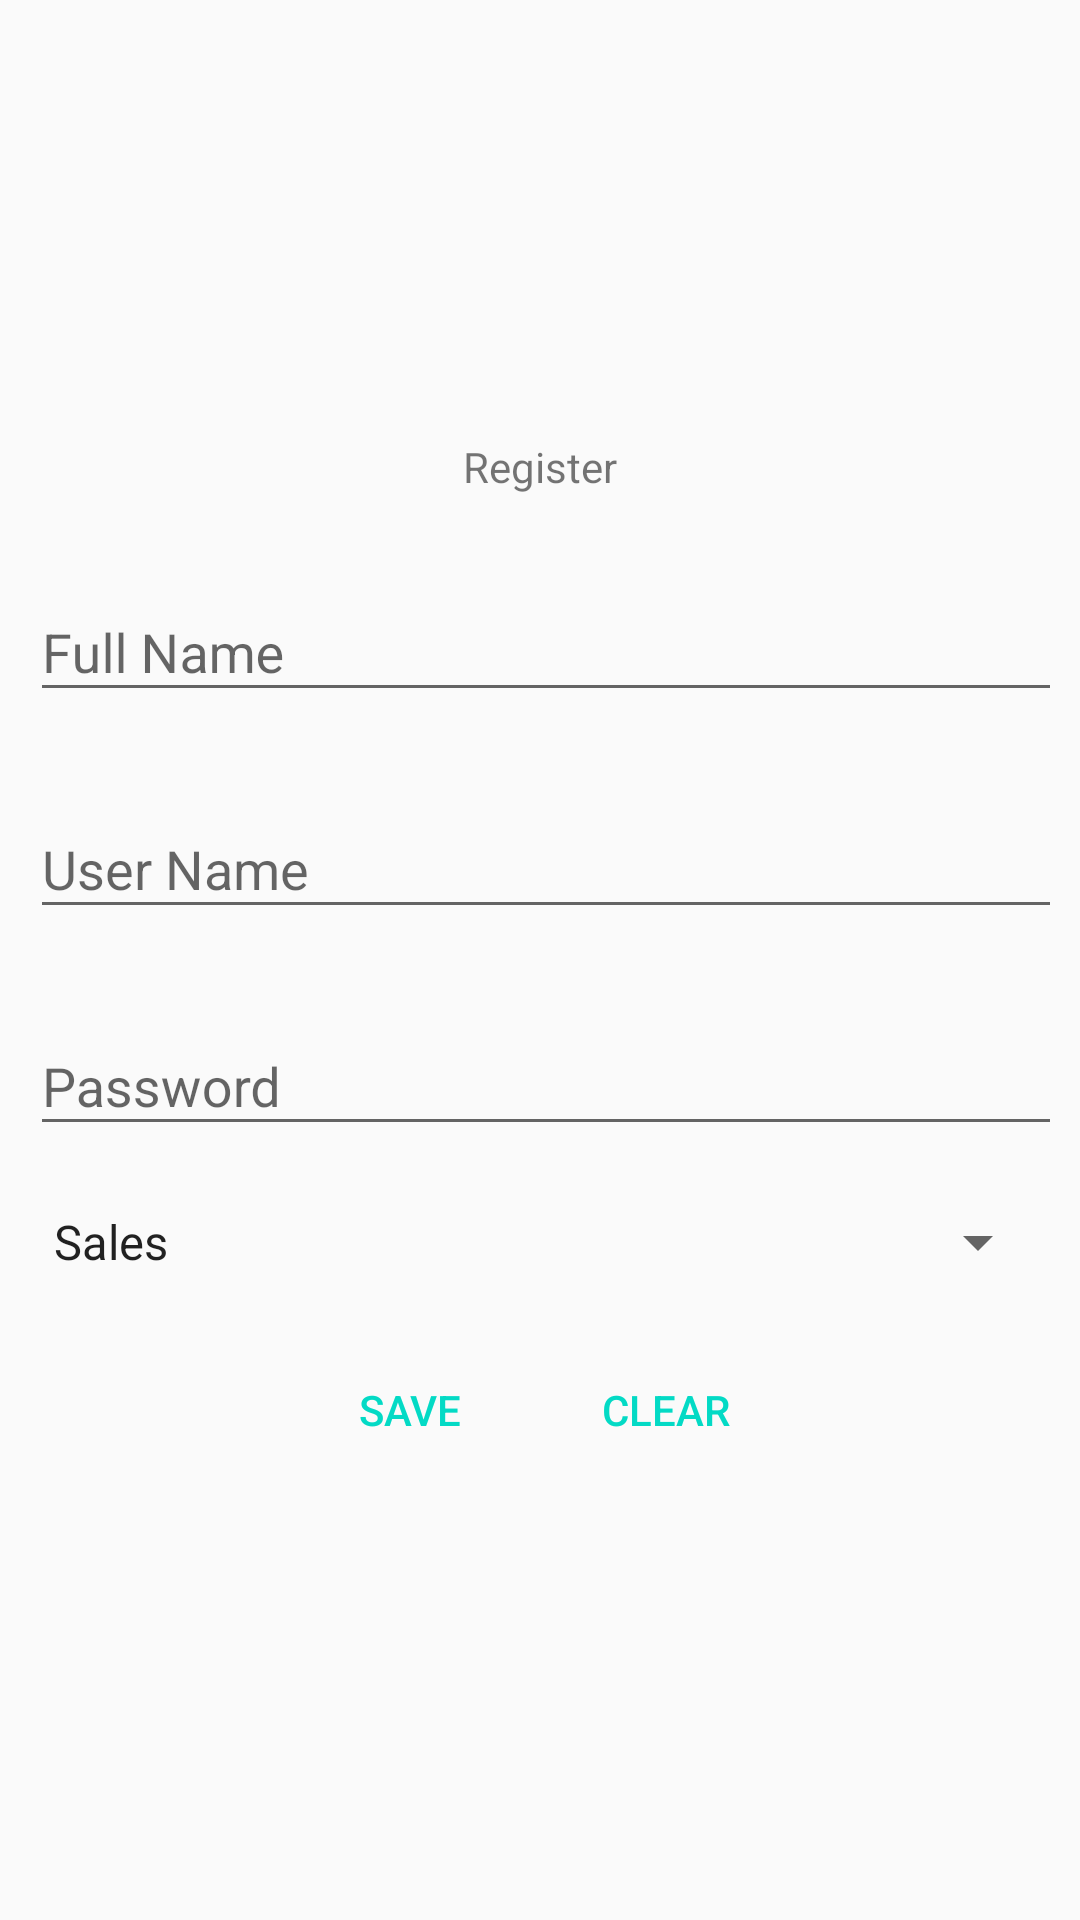

Produce the Android XML layout that renders to this screen, including the resource entries it uses.
<!-- AndroidManifest.xml: application theme AppTheme -->
<!-- res/layout/registration_activity.xml -->
<?xml version="1.0" encoding="utf-8"?>
<android.support.constraint.ConstraintLayout
        xmlns:android="http://schemas.android.com/apk/res/android"
        xmlns:tools="http://schemas.android.com/tools"
        xmlns:app="http://schemas.android.com/apk/res-auto"
        android:layout_width="match_parent"
        android:layout_height="match_parent"
        tools:context=".authendication.RegistrationActivity">

    <ProgressBar
            style="?android:attr/progressBarStyle"
            android:layout_width="wrap_content"
            android:layout_height="wrap_content"
            android:id="@+id/loadingBar"
            android:layout_marginTop="8dp"
            app:layout_constraintTop_toTopOf="parent"
            app:layout_constraintEnd_toEndOf="parent"
            android:layout_marginEnd="8dp"
            android:layout_marginRight="8dp"
            app:layout_constraintStart_toStartOf="parent"
            android:layout_marginLeft="8dp"
            android:layout_marginStart="8dp"
            android:visibility="gone"
            />

    <LinearLayout
            android:orientation="vertical"
            android:layout_width="wrap_content"
            android:layout_height="wrap_content"
            android:layout_marginTop="8dp"
            app:layout_constraintTop_toTopOf="@+id/loadingBar"
            android:layout_marginBottom="8dp"
            app:layout_constraintBottom_toBottomOf="parent"
            app:layout_constraintStart_toStartOf="parent"
            android:layout_marginLeft="8dp"
            android:layout_marginStart="8dp"
            app:layout_constraintEnd_toEndOf="parent"
            android:layout_marginEnd="8dp"
            android:layout_marginRight="8dp"
            android:padding="10dp">

        <TextView
                android:layout_width="wrap_content"
                android:layout_height="wrap_content"
                android:text="@string/register"

                android:layout_gravity="center_horizontal"
                />

        <android.support.design.widget.TextInputLayout
                android:layout_width="395dp"
                android:layout_height="wrap_content"
                android:layout_marginTop="20dp"
                >

            <android.support.design.widget.TextInputEditText
                    android:layout_width="match_parent"
                    android:id="@+id/reg_ed_fullName"
                    android:layout_height="wrap_content"
                    android:hint="@string/fullName"/>
        </android.support.design.widget.TextInputLayout>

        <android.support.design.widget.TextInputLayout
                android:layout_width="395dp"
                android:layout_height="wrap_content"
                android:layout_marginTop="20dp"
                >

            <android.support.design.widget.TextInputEditText
                    android:layout_width="match_parent"
                    android:id="@+id/reg_ed_user_name"
                    android:layout_height="wrap_content"
                    android:hint="@string/userName"/>
        </android.support.design.widget.TextInputLayout>

        <android.support.design.widget.TextInputLayout
                android:layout_width="395dp"
                android:layout_height="wrap_content"
                android:layout_marginTop="20dp"
                >

            <android.support.design.widget.TextInputEditText
                    android:layout_width="match_parent"
                    android:id="@+id/reg_ed_password"
                    android:layout_height="wrap_content"
                    android:inputType="textPassword"
                    android:hint="@string/password"/>
        </android.support.design.widget.TextInputLayout>

        <Spinner
                android:layout_width="match_parent"
                android:layout_height="wrap_content"
                android:entries="@array/role"
                android:layout_marginTop="20dp"
                android:id="@+id/reg_sp_role"/>

        <LinearLayout
                android:layout_width="wrap_content"
                android:layout_height="wrap_content"
                android:orientation="horizontal"
                android:layout_gravity="center_horizontal"
                android:layout_marginTop="20dp"
                >

            <Button
                    android:layout_width="wrap_content"
                    android:layout_height="wrap_content"
                    android:id="@+id/reg_bt_save"
                    android:layout_marginRight="10dp"
                    android:text="@string/save"
                    style="?android:attr/buttonBarButtonStyle"
                    android:layout_marginEnd="10dp"/>

            <Button
                    android:layout_width="wrap_content"
                    android:layout_height="wrap_content"
                    android:text="@string/clear"
                    style="?android:attr/buttonBarButtonStyle"
                    android:layout_marginLeft="10dp"
                    android:id="@+id/reg_bt_clear"
                    android:layout_marginStart="10dp"/>
        </LinearLayout>

    </LinearLayout>


</android.support.constraint.ConstraintLayout>
<!-- resources referenced by this layout -->
<resources>
  <string-array name="role">
          <item>Sales</item>
          <item>Purchase</item>
          <item>Manager</item>
          <item>Admin</item>
      </string-array>
  <string name="clear">Clear</string>
  <string name="fullName">Full Name</string>
  <string name="password">Password</string>
  <string name="register">Register</string>
  <string name="save">Save</string>
  <string name="userName">User Name</string>
  <style name="AppTheme" parent="Theme.AppCompat.Light.DarkActionBar">
          
          <item name="colorPrimary">@color/colorPrimary</item>
          <item name="colorPrimaryDark">@color/colorPrimaryDark</item>
          <item name="colorAccent">@color/colorAccent</item>
      </style>
  <!-- not gathered from this repository: default colours our renderer supplied (Android Studio template values) -->
  <color name="colorPrimary">#FF6200EE</color>
  <color name="colorPrimaryDark">#FF3700B3</color>
  <color name="colorAccent">#FF03DAC5</color>
</resources>
